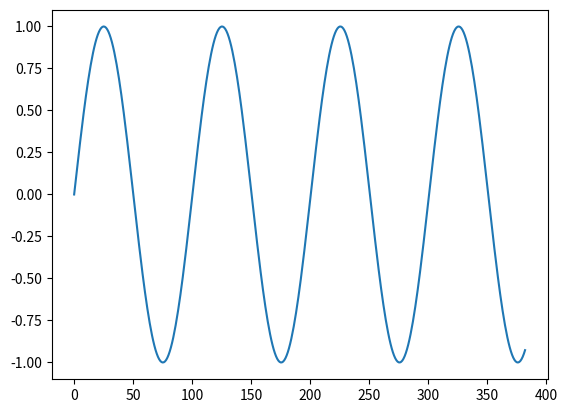

Write Python code to recreate this figure.
import numpy
from matplotlib import pyplot

frames = 383
samplerate = 44100

t = (numpy.arange(frames)) / samplerate
t = t.reshape(-1, 1)

pyplot.plot(numpy.sin(2 * numpy.pi * 440 * t))
pyplot.show()
